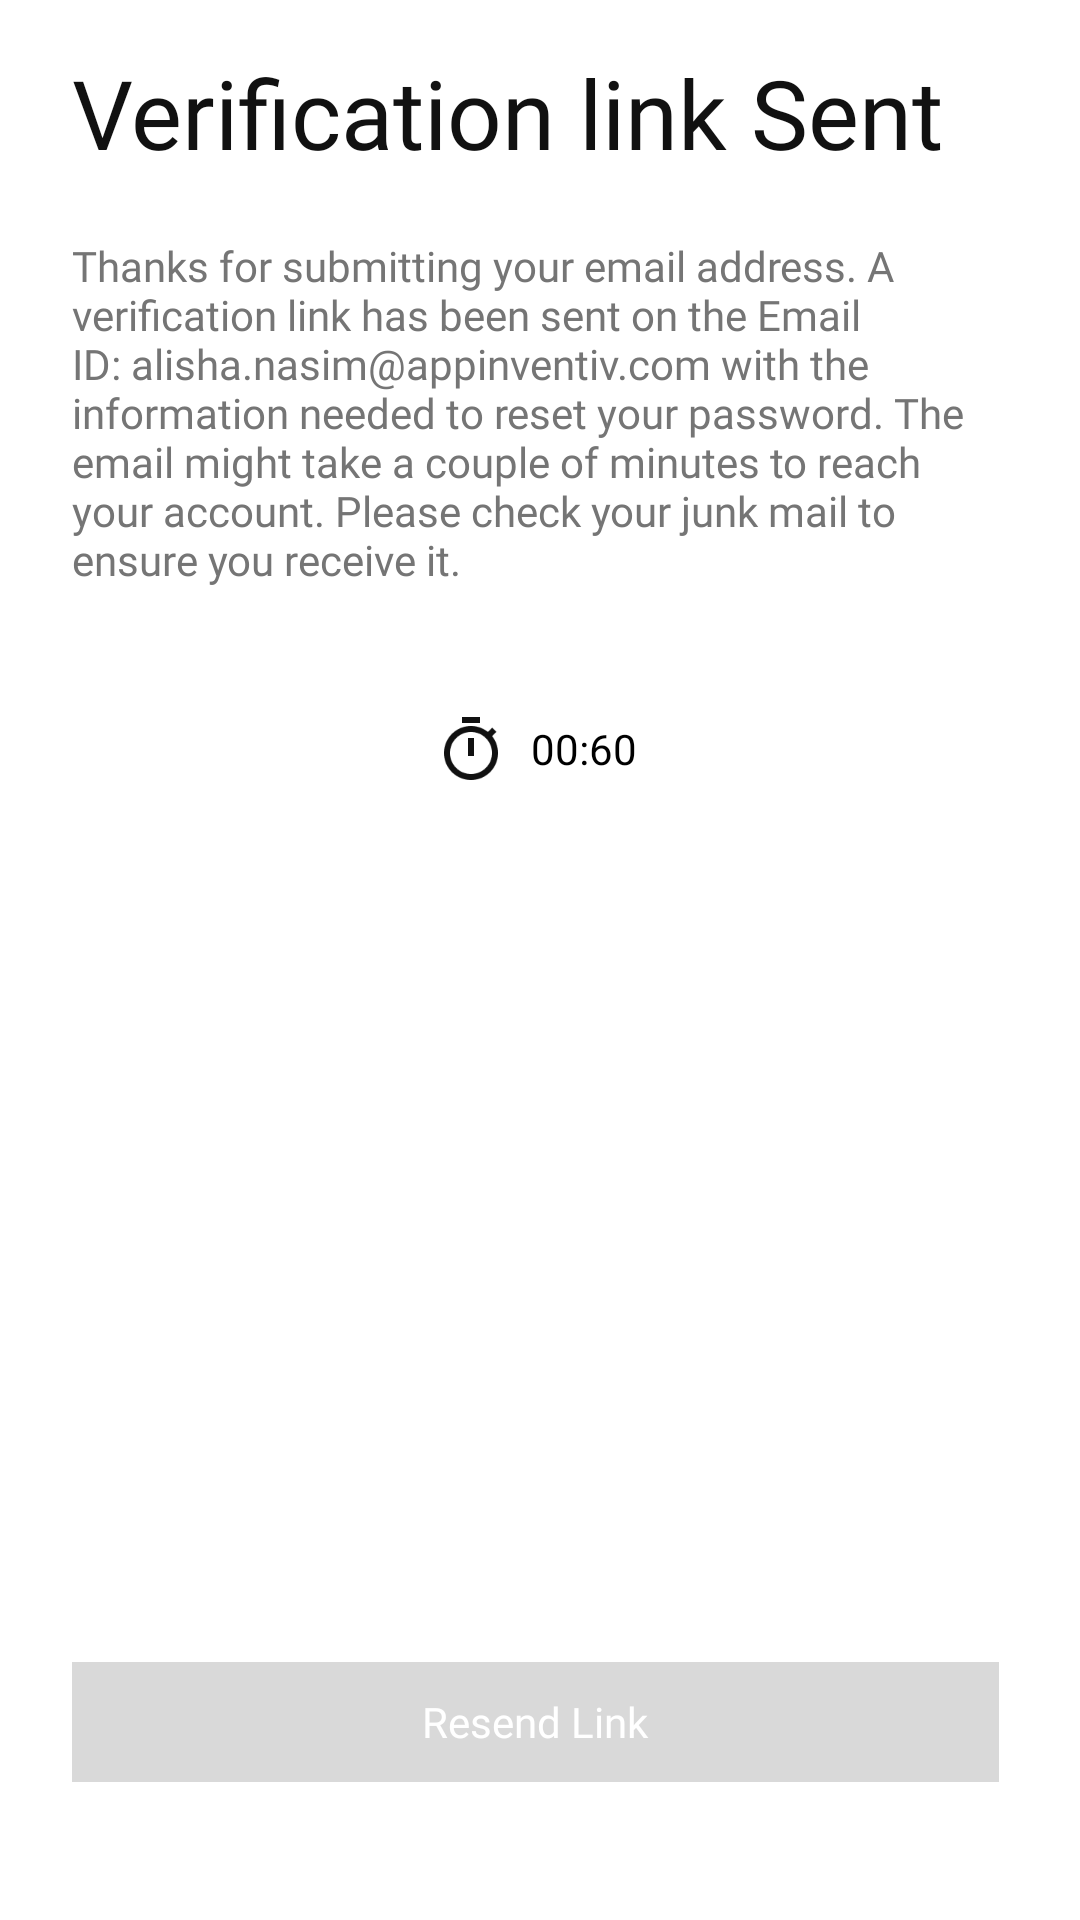

Here is an Android app screen rendered from its layout file. Give the layout XML and the strings, colors and styles it references.
<!-- AndroidManifest.xml: application theme Theme.ECCOScreens -->
<!-- res/layout/fragment_password_verification_link.xml -->
<?xml version="1.0" encoding="utf-8"?>
<androidx.constraintlayout.widget.ConstraintLayout xmlns:android="http://schemas.android.com/apk/res/android"
    xmlns:tools="http://schemas.android.com/tools"
    android:layout_width="match_parent"
    android:layout_height="match_parent"
    xmlns:app="http://schemas.android.com/apk/res-auto"
    tools:context=".ui.resetPassword.PasswordVerificationLinkFragment">


    <androidx.constraintlayout.widget.Guideline
        android:id="@+id/start_guideline"
        android:layout_width="@dimen/dp_1"
        android:layout_height="match_parent"
        android:orientation="vertical"
        app:layout_constraintGuide_begin="24dp" />

    <androidx.constraintlayout.widget.Guideline
        android:id="@+id/end_guideline"
        android:layout_width="@dimen/dp_1"
        android:layout_height="match_parent"
        android:orientation="vertical"
        app:layout_constraintGuide_end="24dp" />


    <com.google.android.material.textview.MaterialTextView
        android:id="@+id/tv_verification_header"
        android:layout_width="0dp"
        android:layout_height="wrap_content"
        android:text="@string/verification_link_sent"
        android:fontFamily="@font/mulish_light"
        android:textSize="32sp"
        android:textColor="#111111"
        android:gravity="start"
        app:layout_constraintStart_toStartOf="@id/start_guideline"
        app:layout_constraintEnd_toEndOf="@id/end_guideline"
        app:layout_constraintTop_toTopOf="parent"
        android:layout_marginTop="16dp"
        />
    <com.google.android.material.textview.MaterialTextView
        android:id="@+id/tv_verification_description"
        android:layout_width="0dp"
        android:layout_height="wrap_content"
        android:text="@string/verification_description"
        android:fontFamily="@font/mulish_regular"
        android:textSize="14sp"
        android:textColor="@color/color_757575"
        app:layout_constraintStart_toStartOf="@id/start_guideline"
        app:layout_constraintEnd_toEndOf="@id/end_guideline"
        app:layout_constraintTop_toBottomOf="@id/tv_verification_header"
        android:layout_marginTop="20dp"
        />
    
    <com.google.android.material.imageview.ShapeableImageView
        android:id="@+id/si_timer"
        android:layout_width="18dp"
        android:layout_height="21dp"
        app:layout_constraintStart_toStartOf="@id/start_guideline"
        app:layout_constraintEnd_toStartOf="@id/tv_show_time"
        app:layout_constraintTop_toBottomOf="@id/tv_verification_description"
        android:layout_marginTop="43dp"
        android:src="@drawable/timer"
        app:layout_constraintHorizontal_chainStyle="packed"
        />

    <com.google.android.material.textview.MaterialTextView
        android:id="@+id/tv_show_time"
        android:layout_width="wrap_content"
        android:layout_height="wrap_content"
        android:text="@string/sec_60"
        android:textColor="@color/black"
        android:fontFamily="@font/mulish_semi_bold"
        app:layout_constraintEnd_toEndOf="@id/end_guideline"
        app:layout_constraintStart_toEndOf="@id/si_timer"
        app:layout_constraintTop_toTopOf="@id/si_timer"
        app:layout_constraintBottom_toBottomOf="@id/si_timer"
        android:layout_marginStart="11dp"
        />

    

    <androidx.appcompat.widget.AppCompatButton
        android:id="@+id/bt_login"
        android:layout_width="@dimen/dp_0"
        android:layout_height="@dimen/dp_40"
        android:text="@string/resend_link"
        android:textAllCaps="false"
        android:enabled="false"
        android:fontFamily="@font/mulish_medium"
        android:textColor="@color/white"
        android:background="@drawable/button_state_bg"
        app:layout_constraintBottom_toBottomOf="parent"
        app:layout_constraintStart_toStartOf="@id/start_guideline"
        app:layout_constraintEnd_toEndOf="@id/end_guideline"
        android:layout_marginEnd="@dimen/dp_3"
        android:layout_marginBottom="46dp" />

</androidx.constraintlayout.widget.ConstraintLayout>
<!-- resources referenced by this layout -->
<resources>
  <color name="black">#FF000000</color>
  <color name="color_757575">#757575</color>
  <color name="white">#FFFFFFFF</color>
  <dimen name="dp_0">0dp</dimen>
  <dimen name="dp_1">1dp</dimen>
  <dimen name="dp_3">3dp</dimen>
  <dimen name="dp_40">40dp</dimen>
  <!-- drawable button_state_bg (drawable) -->
  <?xml version="1.0" encoding="utf-8"?>
  <selector xmlns:android="http://schemas.android.com/apk/res/android">
      <item android:state_enabled="true"
          >
          <shape android:shape="rectangle"
              >
              <size android:width="100dp"
                  android:height="40dp"
                  />
              <solid android:color="@color/black"
                  />
              <corners
                  android:radius="@dimen/_30sdp"
                  />
          </shape>
      </item>
  
      <item android:state_enabled="false"
          >
          <shape android:shape="rectangle"
              >
              <size android:width="100dp"
                  android:height="40dp"
                  />
              <solid android:color="@color/color_D9D9D9"
                  />
              <corners
                  android:radius="@dimen/_30sdp"
                  />
          </shape>
      </item>
  </selector>
  <!-- drawable timer: png bitmap (drawable, 1777 bytes) -->
  <string name="resend_link">Resend Link</string>
  <string name="sec_60">00:60</string>
  <string name="verification_description">Thanks for submitting your email address. A verification link has been sent on the Email ID: alisha.nasim@appinventiv.com with the information needed to reset your password. The email might take a couple of minutes to reach your account. Please check your junk mail to ensure you receive it.</string>
  <string name="verification_link_sent">Verification link Sent</string>
  <style name="Theme.ECCOScreens" parent="Theme.MaterialComponents.DayNight.NoActionBar">
          
          <item name="colorPrimary">@color/purple_500</item>
          <item name="colorPrimaryVariant">@color/purple_700</item>
          <item name="colorOnPrimary">@color/white</item>
          
          <item name="colorSecondary">@color/teal_200</item>
          <item name="colorSecondaryVariant">@color/teal_700</item>
          <item name="colorOnSecondary">@color/black</item>
          
          <item name="android:statusBarColor" tools:targetApi="l">?attr/colorPrimaryVariant</item>
          
      </style>
  <color name="color_D9D9D9">#D9D9D9</color>
  <color name="purple_500">#FF6200EE</color>
  <color name="purple_700">#FF3700B3</color>
  <color name="teal_200">#FF03DAC5</color>
  <color name="teal_700">#FF018786</color>
</resources>
